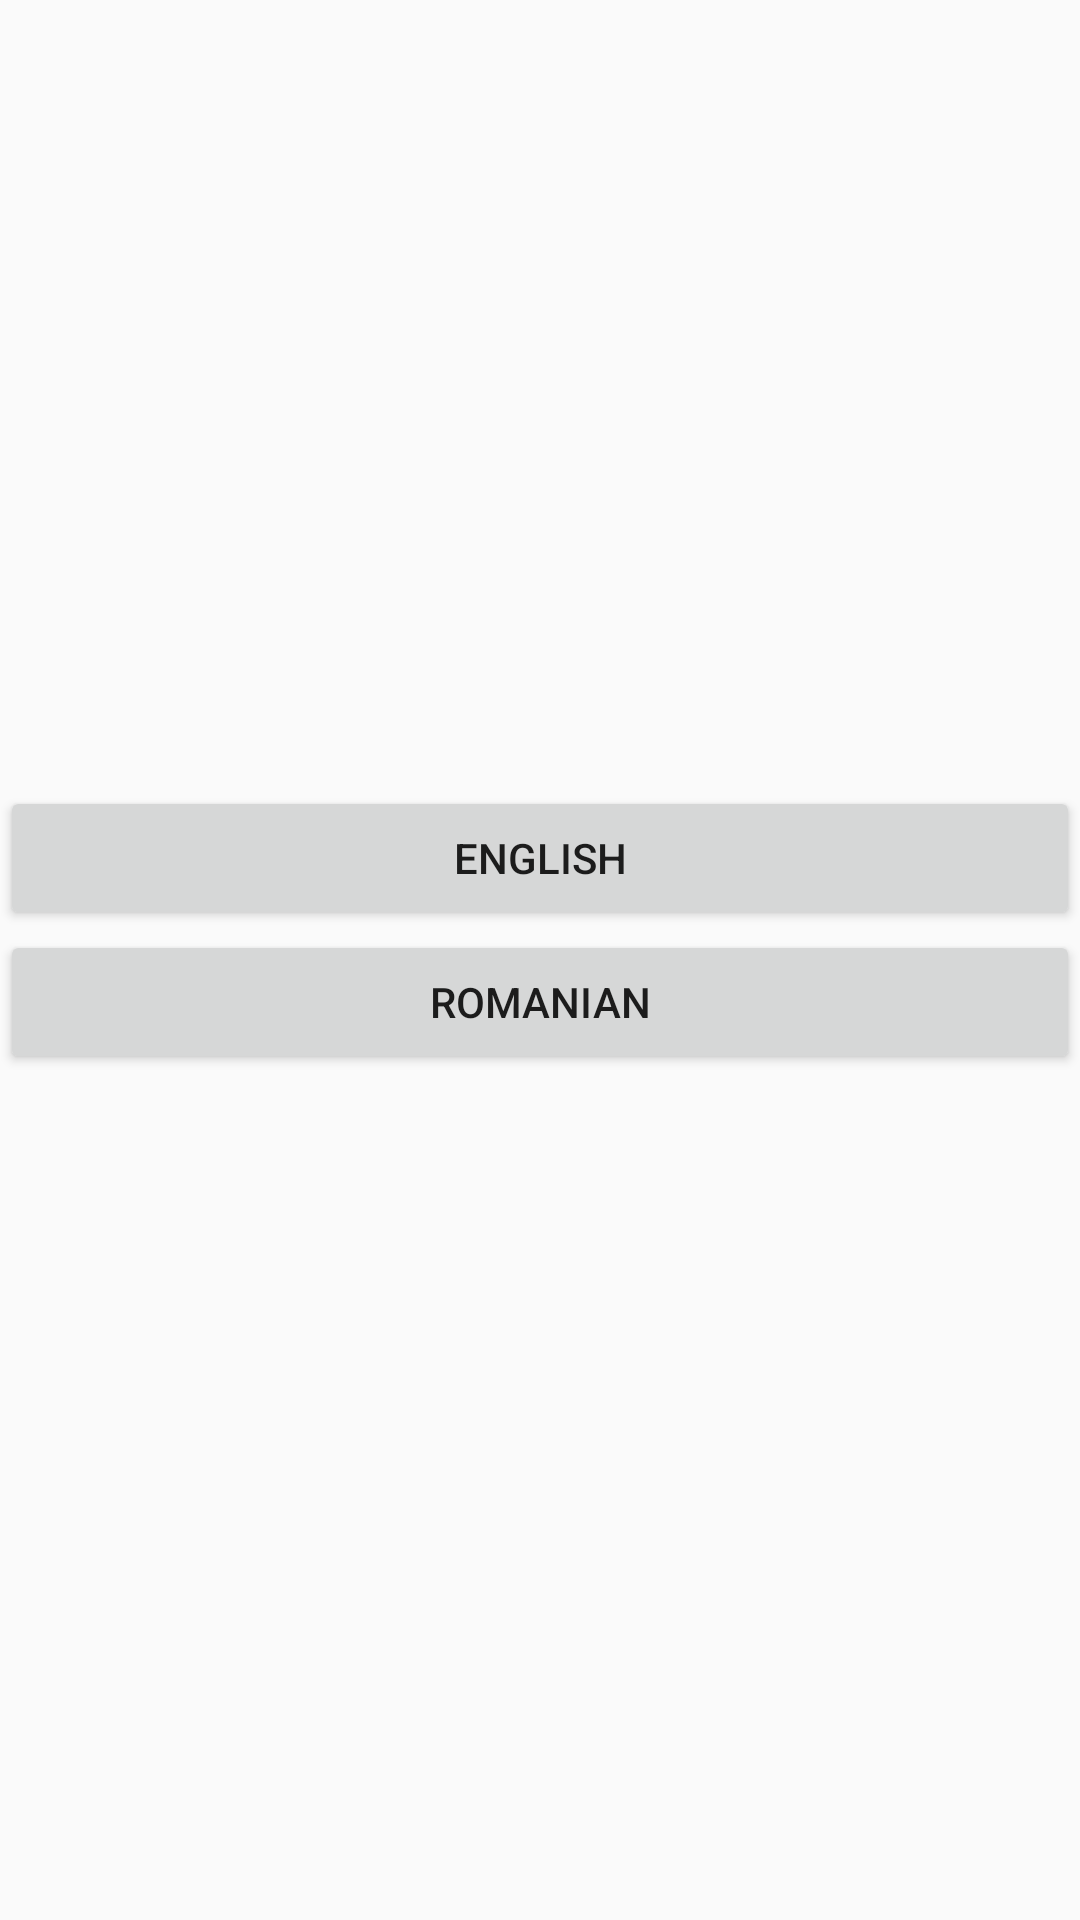

Reconstruct the res/layout file that produces this screen, plus the resources it refers to.
<!-- AndroidManifest.xml: application theme AppTheme -->
<!-- res/layout/activity_intro.xml -->
<?xml version="1.0" encoding="utf-8"?>
<androidx.constraintlayout.widget.ConstraintLayout xmlns:android="http://schemas.android.com/apk/res/android"
    xmlns:app="http://schemas.android.com/apk/res-auto"
    xmlns:tools="http://schemas.android.com/tools"
    android:layout_width="match_parent"
    android:layout_height="match_parent"
    tools:context="com.example.covtrack.IntroActivity">

    <LinearLayout
        android:id="@+id/linearLayout"
        android:layout_width="0dp"
        android:layout_height="wrap_content"
        android:gravity="center"
        android:orientation="vertical"
        app:layout_constraintBottom_toBottomOf="parent"
        app:layout_constraintEnd_toEndOf="parent"
        app:layout_constraintStart_toStartOf="parent"
        app:layout_constraintTop_toTopOf="parent">

        <Button
            android:id="@+id/en_language_btn"

            android:layout_width="match_parent"
            android:layout_height="wrap_content"
            android:layout_weight="1"


            android:text="English" />

        <Button
            android:id="@+id/ro_language_btn"
            android:layout_width="match_parent"
            android:layout_height="wrap_content"
            android:layout_weight="0"

            android:text="Romanian" />

        <Space
            android:layout_width="0dp"
            android:layout_height="20dp"
            android:layout_weight="1"></Space>
    </LinearLayout>
</androidx.constraintlayout.widget.ConstraintLayout>
<!-- resources referenced by this layout -->
<resources>
  <style name="AppTheme" parent="Theme.AppCompat.Light.NoActionBar">
          
          <item name="android:windowActionBar">false</item>
          <item name="android:windowNoTitle">true</item>
          <item name="colorPrimary">@color/colorPrimary</item>
          <item name="colorPrimaryDark">#000000</item>
          <item name="colorAccent">@color/colorAccent</item>
      </style>
  <color name="colorPrimary">#6200EE</color>
  <color name="colorAccent">#03DAC5</color>
</resources>
